Run: headless pygame with SDL's dummy video driver; simulated clock (each Clock.tick advances the game by its frame time, no real sleeping); random seed 0; keys injected as events and as key.get_pressed() state; no mouse input.
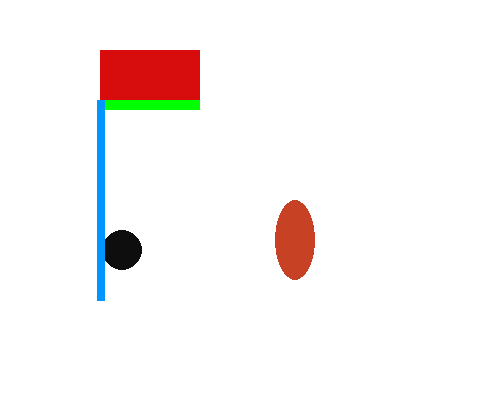
Frame 1 of 4 · flips 1–60 · no input
Frame 2 of 4 · flips 61–180 · tapped SPACE, RETURN · held RIGHT (→), D · screen unchanged from frame 1, image omitted
Frame 3 of 4 · flips 181–300 · held DOWN (↓), S · screen unchanged from frame 2, image omitted
Frame 4 of 4 · flips 301–420 · held LEFT (←), A, UP (↑), W · screen unchanged from frame 3, image omitted

The pygame program that drew these frames:

import pygame, sys
from pygame.locals import *

pygame.init()

pantalla = pygame.display.set_mode((500,400))

blanco = (255,255,255)
negro = (14,14,14)
rojo = (215,12,12)
azul = (0,0,190)
verde = (0,255,0)
 
c74225 = (199,66,37)
cd9135 = (97,205,53)

pantalla.fill(blanco)

pygame.display.set_caption("Mi primer juego :P")

rectangulo1= pygame.draw.rect(pantalla, rojo, (100, 50, 100, 50))
print(rectangulo1)

pygame.draw.line(pantalla, verde, (100,104), (199,104), 10)

pygame.draw.circle(pantalla, negro, (122,250),20,0)

pygame.draw.ellipse(pantalla, c74225, (275, 200, 40 ,80))

puntos = [(100,300), (100,100)]

pygame.draw.polygon(pantalla, (0,150,255), puntos, 8)
while True:
    for event in pygame.event.get():
      if event.type == QUIT:
        pygame.quit()
        sys.exit()
    pygame.display.update()
